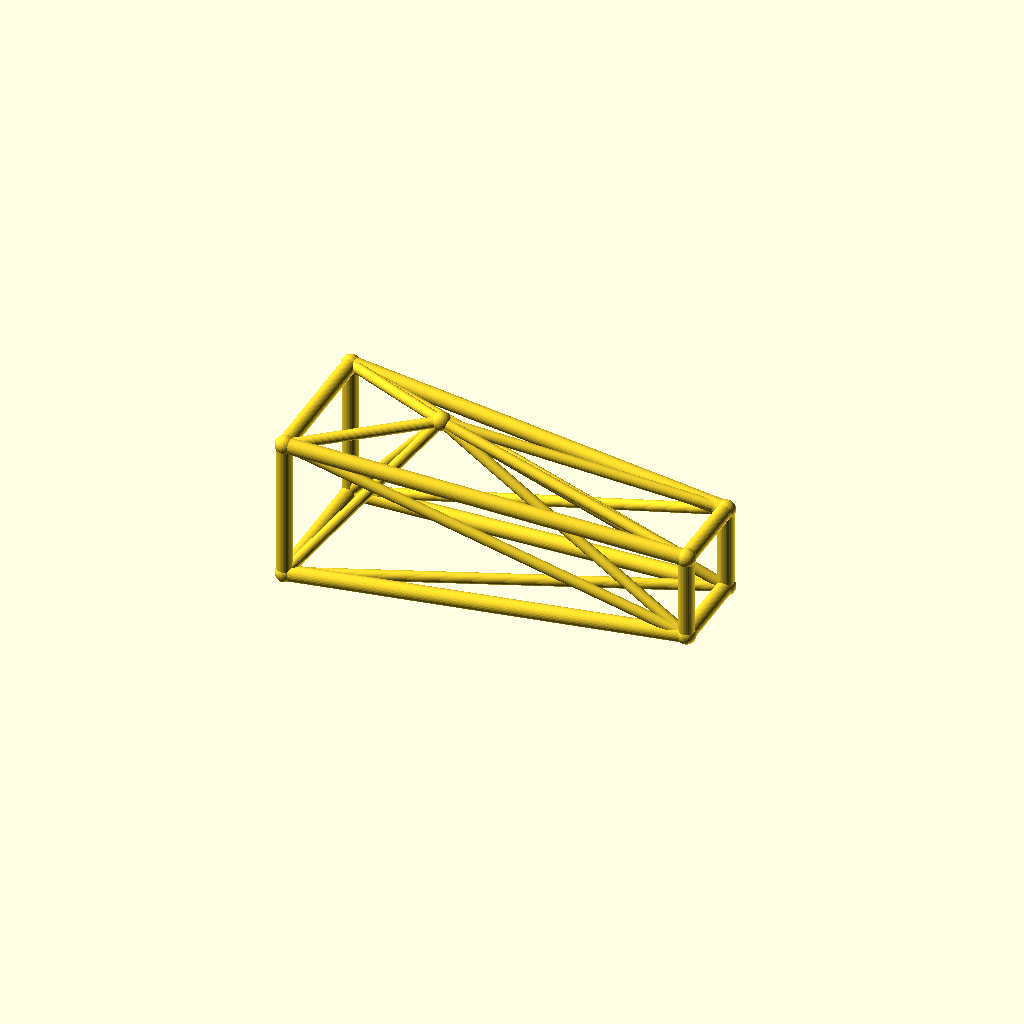
Cell 1 — every parameter at its default value.
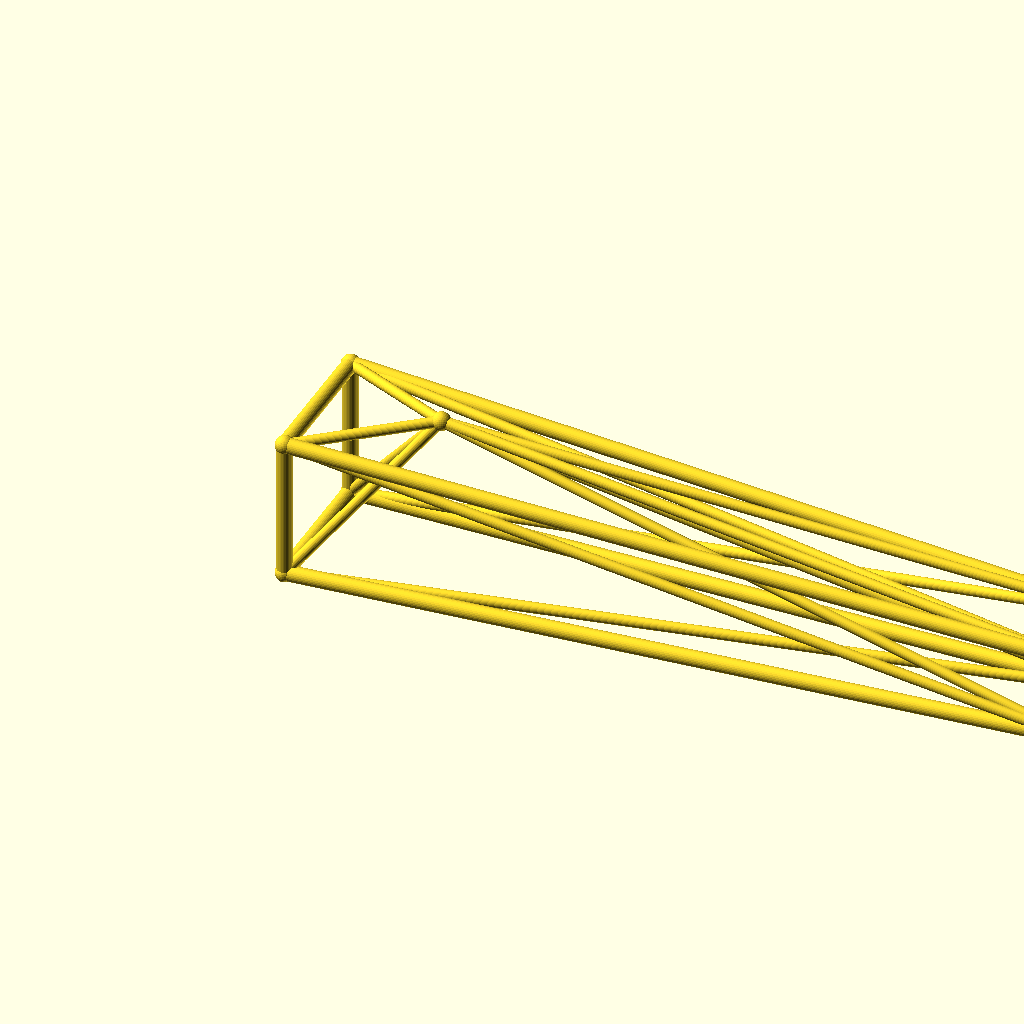
Cell 2: the same model with jib_l = 220.
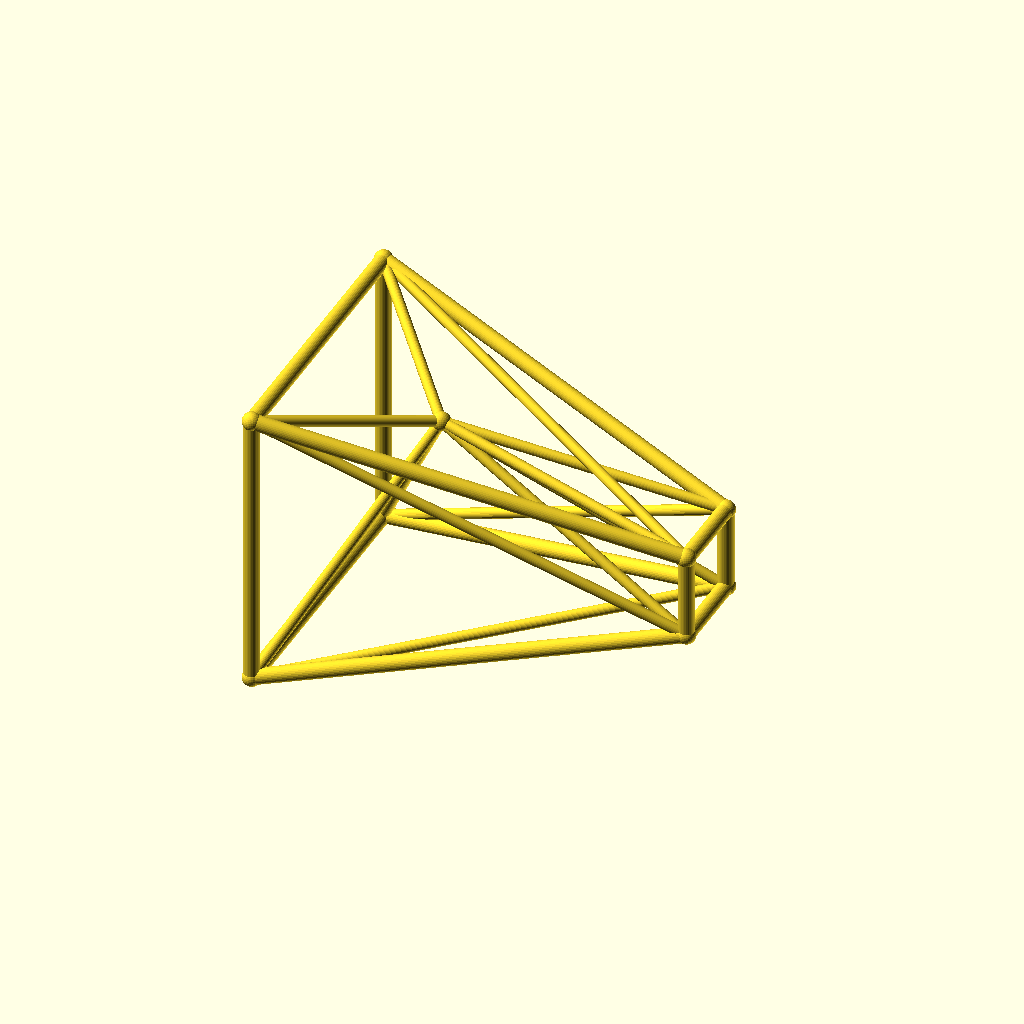
Cell 3: root_w = 40 (everything else at default).
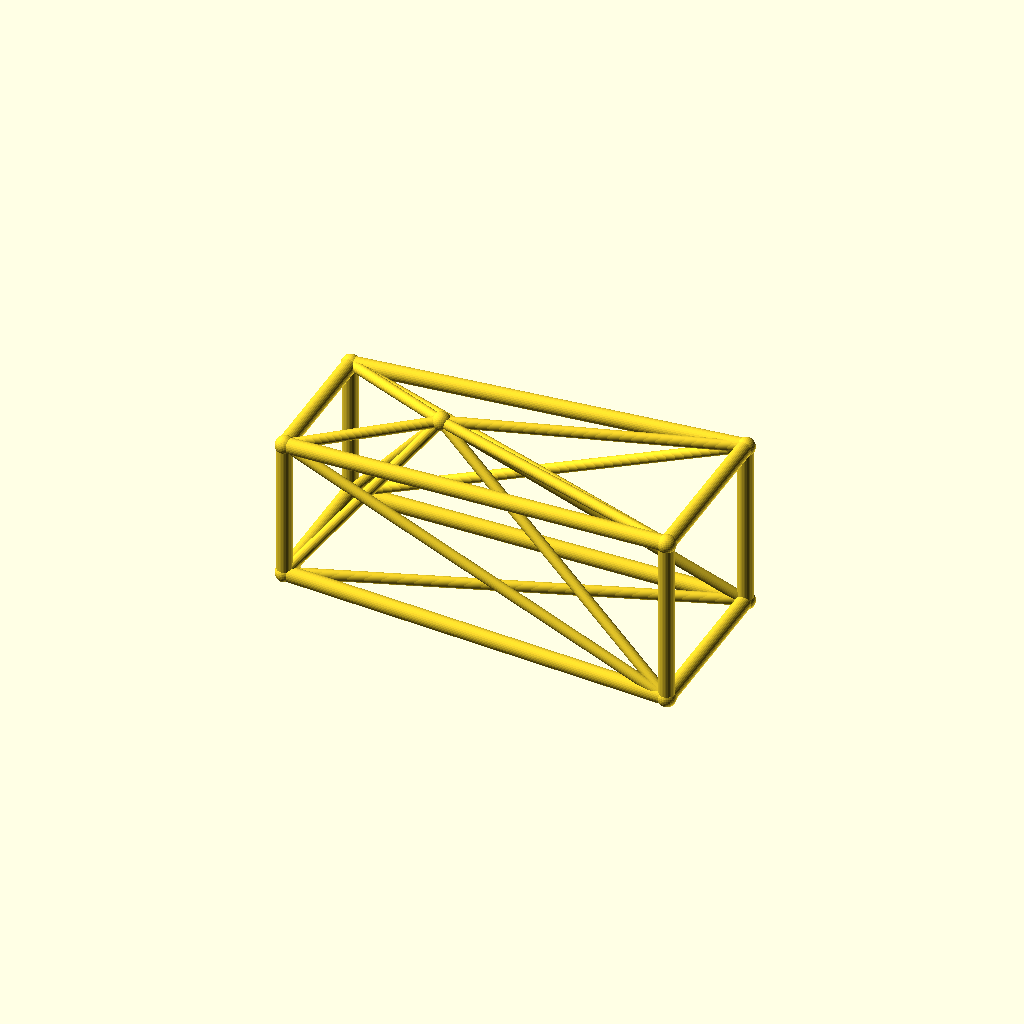
Cell 4 — tip_w set to 24, the other parameters unchanged.
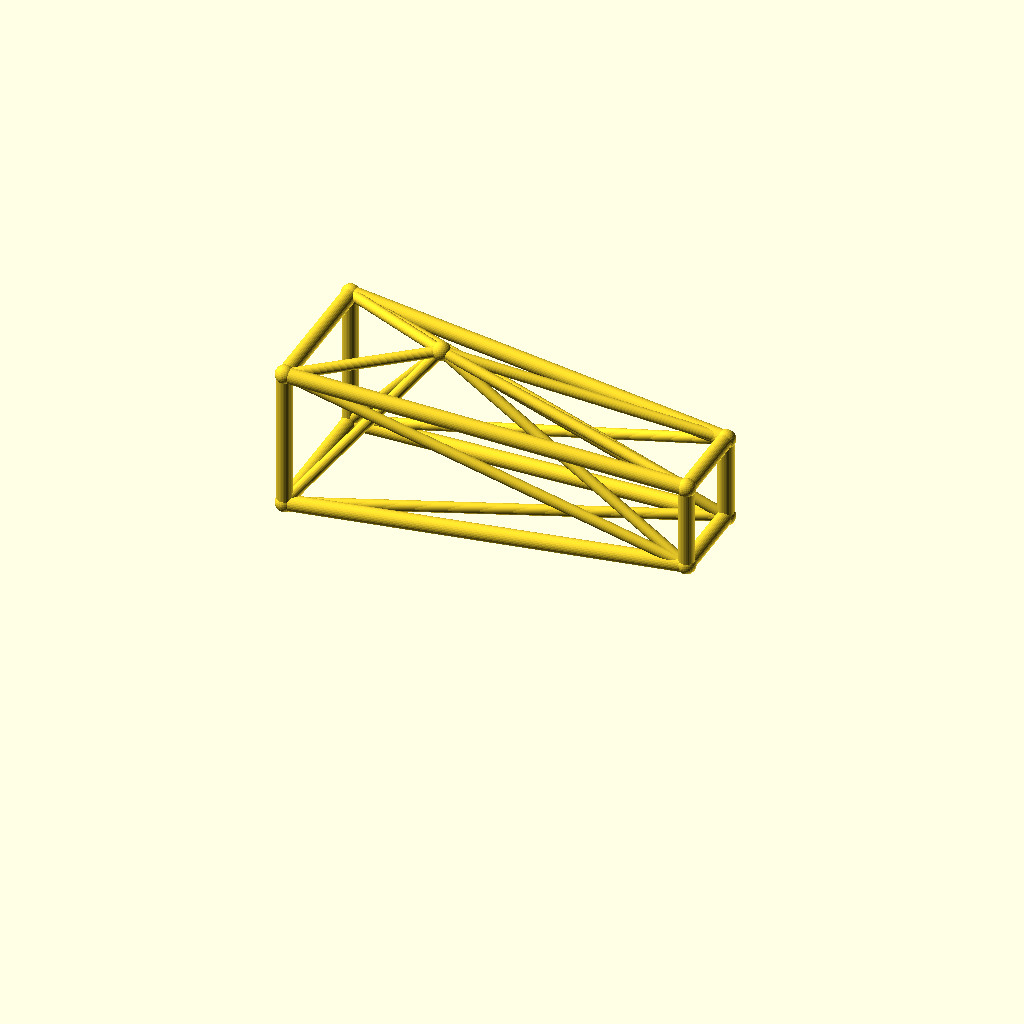
Cell 5: the same model with deck_h = 44.
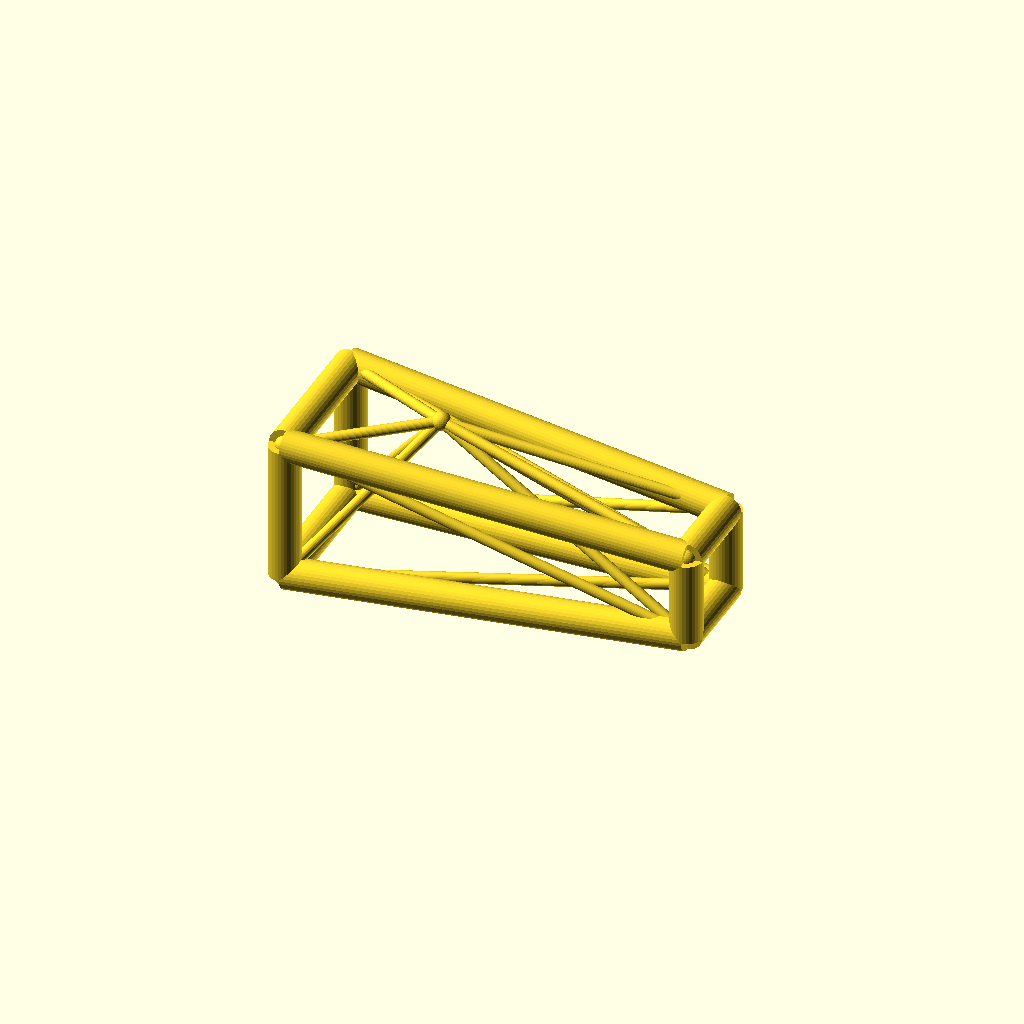
Cell 6: the same model with chord_r = 4.4.
All cells are drawn from one camera (rotation 55°, 0°, 25°, orthographic, colour scheme Cornfield), so only the parameter changes between them.
The OpenSCAD source (optional_data/data/wire3/cranejib/scene_0196.scad):
$fn = 32;

// ----------------------------------------------------------------------
// Crane jib: kingpost jib, 110 mm
// ----------------------------------------------------------------------

// --- parameters (mm) ---
jib_l = 110;              // jib length, X
root_w = 20;              // half width of the root ring
tip_w = 12;               // half width of the tip ring
deck_h = 22;              // height of the jib axis
chord_r = 2.2;            // ring and chord radius
brace_r = 1.5;            // diagonal radius
joint_r = 2.6;            // joint ball radius
post_h = 25;              // kingpost height above the axis
kp_x = 35;                // kingpost position along the jib

bbox_x = jib_l + 2 * joint_r;  // overall X, joints included
bbox_y = 2 * root_w + 2 * joint_r;  // overall Y, joints included
bbox_z = 45 + 2 * joint_r;  // overall Z, joints included
chord_d = 2 * chord_r;  // chord stock diameter
brace_d = 2 * brace_r;  // brace stock diameter
root_d = 2 * root_w;  // root ring section
tip_d = 2 * tip_w;  // tip ring section
jib_h = 2 * root_w;  // root ring height
nodes = [[0, -root_w, deck_h - root_w], [0, root_w, deck_h - root_w], [0, root_w, deck_h + root_w], [0, -root_w, deck_h + root_w], [jib_l, -tip_w, deck_h - tip_w], [jib_l, tip_w, deck_h - tip_w], [jib_l, tip_w, deck_h + tip_w], [jib_l, -tip_w, deck_h + tip_w], [kp_x, 0, deck_h + post_h]];

module member(a, b, r) {
  /* round stock from joint a to joint b, ends buried in the joint balls */
  d = b - a;
  length = norm(d);
  translate(a) rotate([0, acos(d[2] / length), atan2(d[1], d[0])])
    cylinder(h = length, r = r);
}

module joint(p, r) {
  /* ball at the joint centre, fatter than every member meeting there */
  translate(p) sphere(r = r);
}

/* members - each call is one graph edge */
member(nodes[0], nodes[1], chord_r);
member(nodes[1], nodes[2], chord_r);
member(nodes[2], nodes[3], chord_r);
member(nodes[3], nodes[0], chord_r);
member(nodes[4], nodes[5], chord_r);
member(nodes[5], nodes[6], chord_r);
member(nodes[6], nodes[7], chord_r);
member(nodes[7], nodes[4], chord_r);
member(nodes[0], nodes[4], chord_r);
member(nodes[0], nodes[5], brace_r);
member(nodes[8], nodes[0], brace_r);
member(nodes[8], nodes[4], brace_r);
member(nodes[1], nodes[5], chord_r);
member(nodes[1], nodes[6], brace_r);
member(nodes[8], nodes[1], brace_r);
member(nodes[8], nodes[5], brace_r);
member(nodes[2], nodes[6], chord_r);
member(nodes[2], nodes[7], brace_r);
member(nodes[8], nodes[2], brace_r);
member(nodes[8], nodes[6], brace_r);
member(nodes[3], nodes[7], chord_r);
member(nodes[3], nodes[4], brace_r);
member(nodes[8], nodes[3], brace_r);
member(nodes[8], nodes[7], brace_r);

/* joint balls */
for (p = nodes) joint(p, joint_r);
Parameter table extracted from the source (name, type, default, range or options):
jib_l: number, default 110
root_w: number, default 20
tip_w: number, default 12
deck_h: number, default 22
chord_r: number, default 2.2
brace_r: number, default 1.5
joint_r: number, default 2.6
post_h: number, default 25
kp_x: number, default 35
